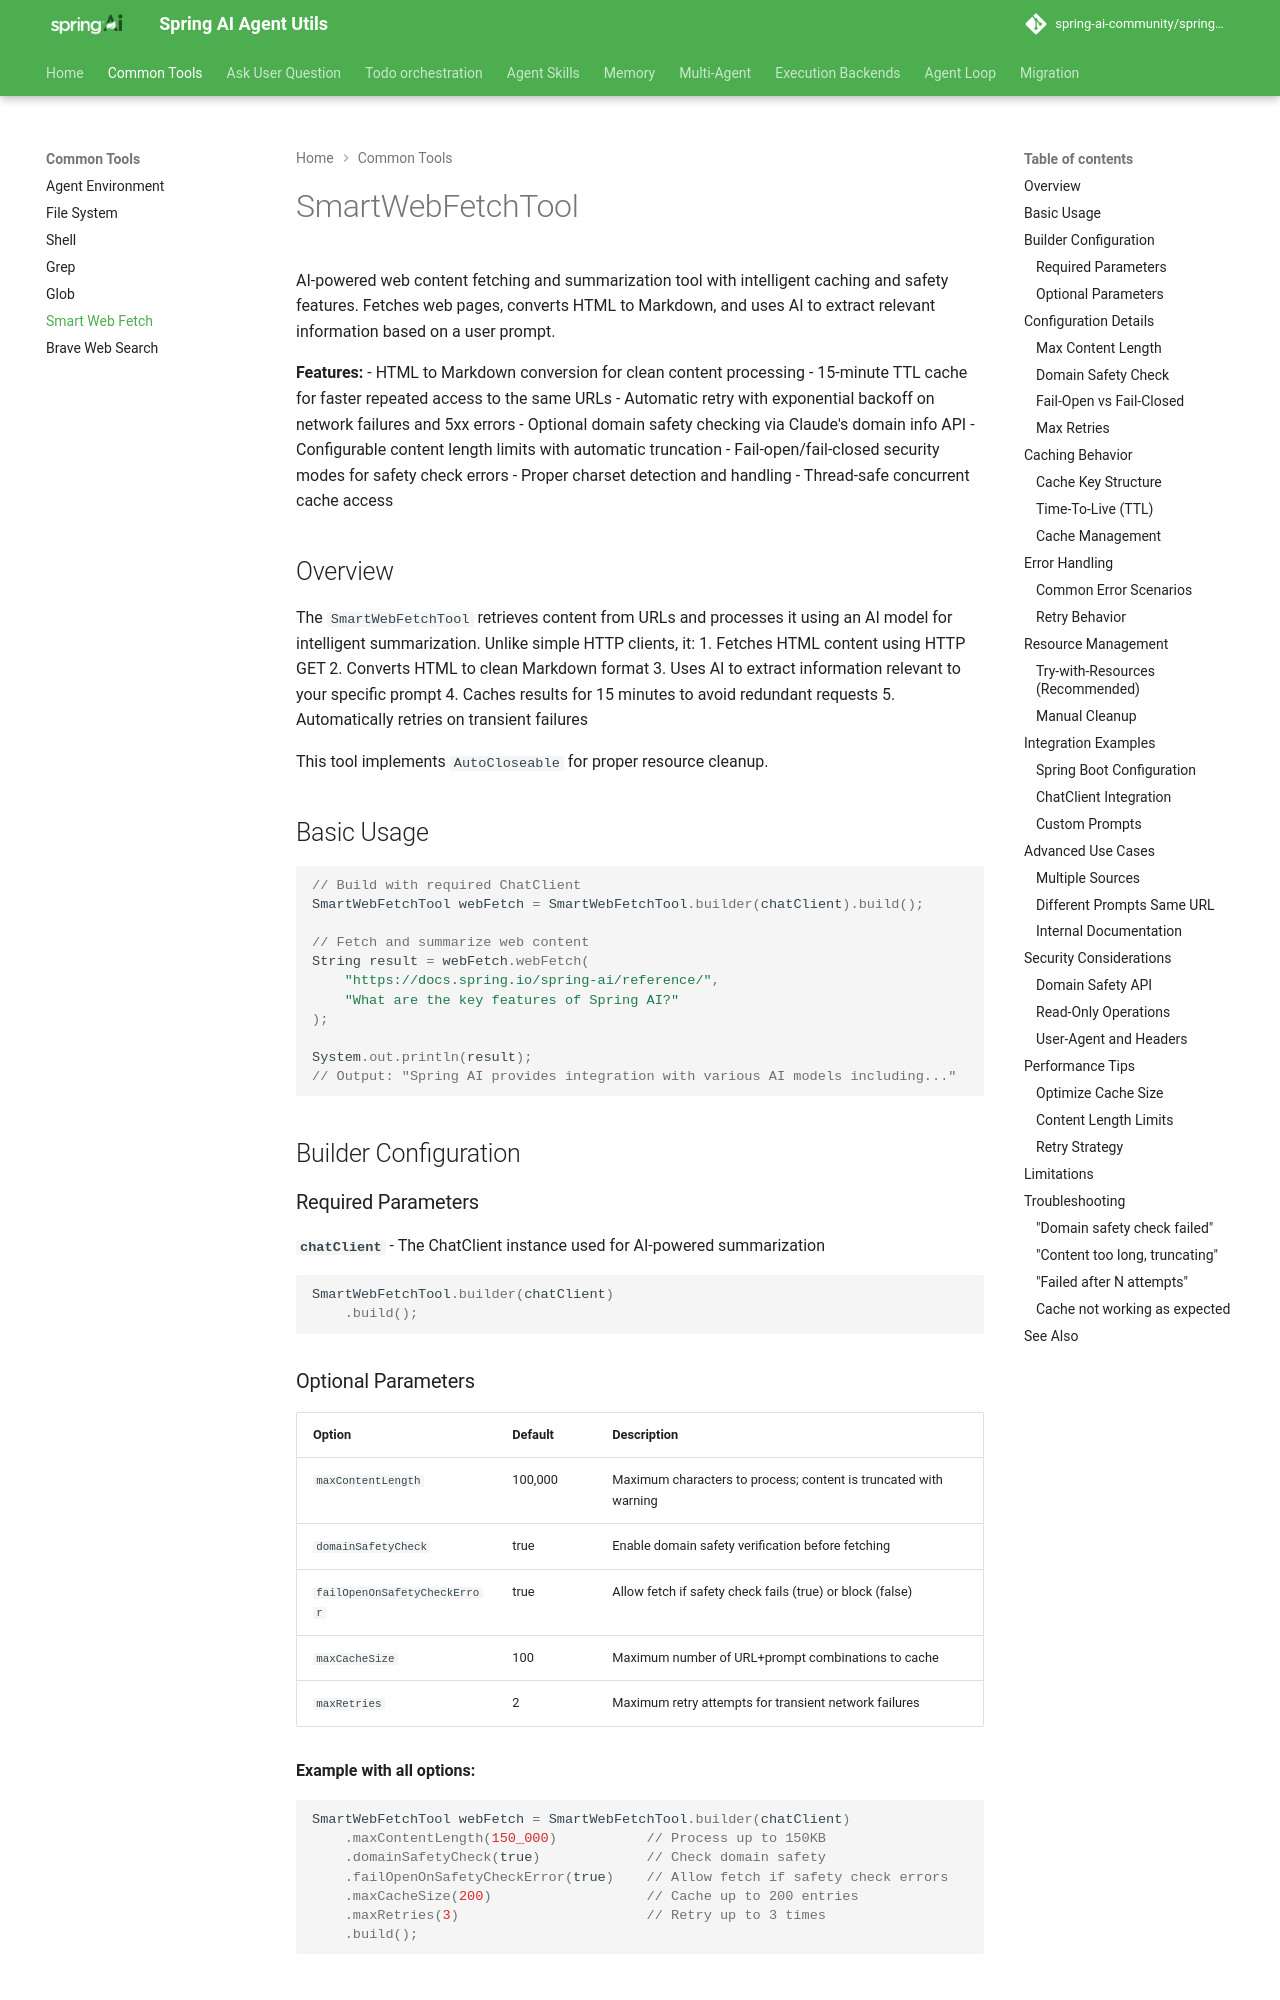

repository: spring-ai-community/spring-ai-agent-utils · page: v0.14.0/tools/SmartWebFetchTool/index.html · generator: mkdocs

# SmartWebFetchTool

AI-powered web content fetching and summarization tool with intelligent caching and safety features. Fetches web pages, converts HTML to Markdown, and uses AI to extract relevant information based on a user prompt.

**Features:**
- HTML to Markdown conversion for clean content processing
- 15-minute TTL cache for faster repeated access to the same URLs
- Automatic retry with exponential backoff on network failures and 5xx errors
- Optional domain safety checking via Claude's domain info API
- Configurable content length limits with automatic truncation
- Fail-open/fail-closed security modes for safety check errors
- Proper charset detection and handling
- Thread-safe concurrent cache access

## Overview

The `SmartWebFetchTool` retrieves content from URLs and processes it using an AI model for intelligent summarization. Unlike simple HTTP clients, it:
1. Fetches HTML content using HTTP GET
2. Converts HTML to clean Markdown format
3. Uses AI to extract information relevant to your specific prompt
4. Caches results for 15 minutes to avoid redundant requests
5. Automatically retries on transient failures

This tool implements `AutoCloseable` for proper resource cleanup.

## Basic Usage

```java
// Build with required ChatClient
SmartWebFetchTool webFetch = SmartWebFetchTool.builder(chatClient).build();

// Fetch and summarize web content
String result = webFetch.webFetch(
    "https://docs.spring.io/spring-ai/reference/",
    "What are the key features of Spring AI?"
);

System.out.println(result);
// Output: "Spring AI provides integration with various AI models including..."
```

## Builder Configuration

### Required Parameters

**`chatClient`** - The ChatClient instance used for AI-powered summarization

```java
SmartWebFetchTool.builder(chatClient)
    .build();
```
